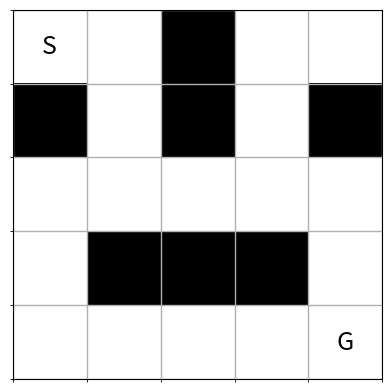
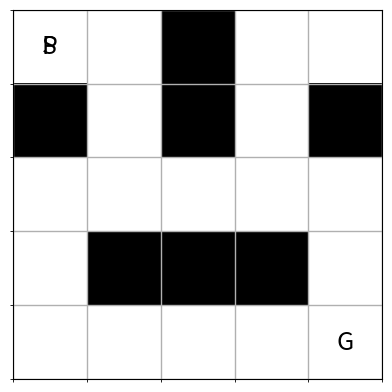
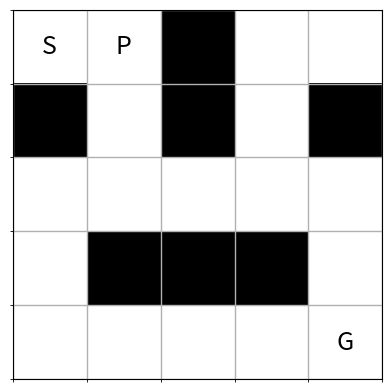
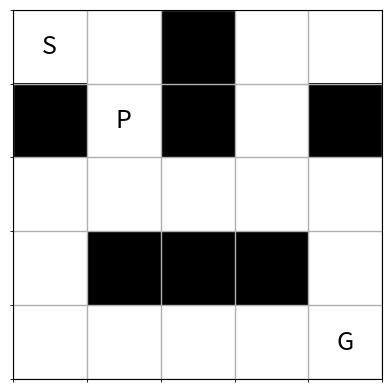

Write the Python code that produced these figures, in order.
# 5×5の迷路を作る
# 0 = 通れる道，1 = 壁
maze = [
    [0, 0, 1, 0, 0],
    [1, 0, 1, 0, 1],
    [0, 0, 0, 0, 0],
    [0, 1, 1, 1, 0],
    [0, 0, 0, 0, 0]
]

# 迷路を1行ずつ表示する
for row in maze:
    print(row)


import numpy as np
import matplotlib.pyplot as plt

# スタート位置とゴール位置
start = (0, 0)
goal = (4, 4)

# listで作った迷路をNumPy配列に変換
maze_array = np.array(maze)

# 迷路を表示
fig, ax = plt.subplots()
ax.imshow(maze_array, cmap="binary")

# スタートとゴールを表示
ax.text(start[1], start[0], "S", ha="center", va="center", fontsize=18)
ax.text(goal[1], goal[0], "G", ha="center", va="center", fontsize=18)

# マス目を見やすくする
ax.set_xticks(np.arange(-0.5, 5, 1), minor=True)
ax.set_yticks(np.arange(-0.5, 5, 1), minor=True)
ax.grid(which="minor", linewidth=1)
ax.tick_params(left=False, bottom=False, labelleft=False, labelbottom=False)

plt.show()


# エージェントの現在位置
agent = start

def show_maze(agent_position):
    fig, ax = plt.subplots()
    ax.imshow(maze_array, cmap="binary")

    # スタート・ゴール・エージェントを表示
    ax.text(start[1], start[0], "S", ha="center", va="center", fontsize=18)
    ax.text(goal[1], goal[0], "G", ha="center", va="center", fontsize=18)
    ax.text(agent_position[1], agent_position[0], "P", ha="center", va="center", fontsize=18)

    # マス目を表示
    ax.set_xticks(np.arange(-0.5, 5, 1), minor=True)
    ax.set_yticks(np.arange(-0.5, 5, 1), minor=True)
    ax.grid(which="minor", linewidth=1)
    ax.tick_params(left=False, bottom=False, labelleft=False, labelbottom=False)

    plt.show()

show_maze(agent)


# 行動番号と移動方向
actions = {
    0: (-1, 0),  # 上
    1: (0, 1),   # 右
    2: (1, 0),   # 下
    3: (0, -1)   # 左
}

def move(agent_position, action):
    row, col = agent_position
    dr, dc = actions[action]

    new_row = row + dr
    new_col = col + dc

    # 迷路の外に出る場合は動かない
    if new_row < 0 or new_row >= 5 or new_col < 0 or new_col >= 5:
        return agent_position

    # 壁なら動かない
    if maze[new_row][new_col] == 1:
        return agent_position

    return (new_row, new_col)

# スタート地点から右へ1マス動かす
agent = start
agent = move(agent, 1)

print("移動後の位置:", agent)
show_maze(agent)


import random

# スタート地点に戻す
agent = start

# 10回ランダムに行動する
for step in range(10):
    action = random.randint(0, 3)
    agent = move(agent, action)

    print("step", step + 1, "action", action, "position", agent)

# 最後の位置を表示
show_maze(agent)
